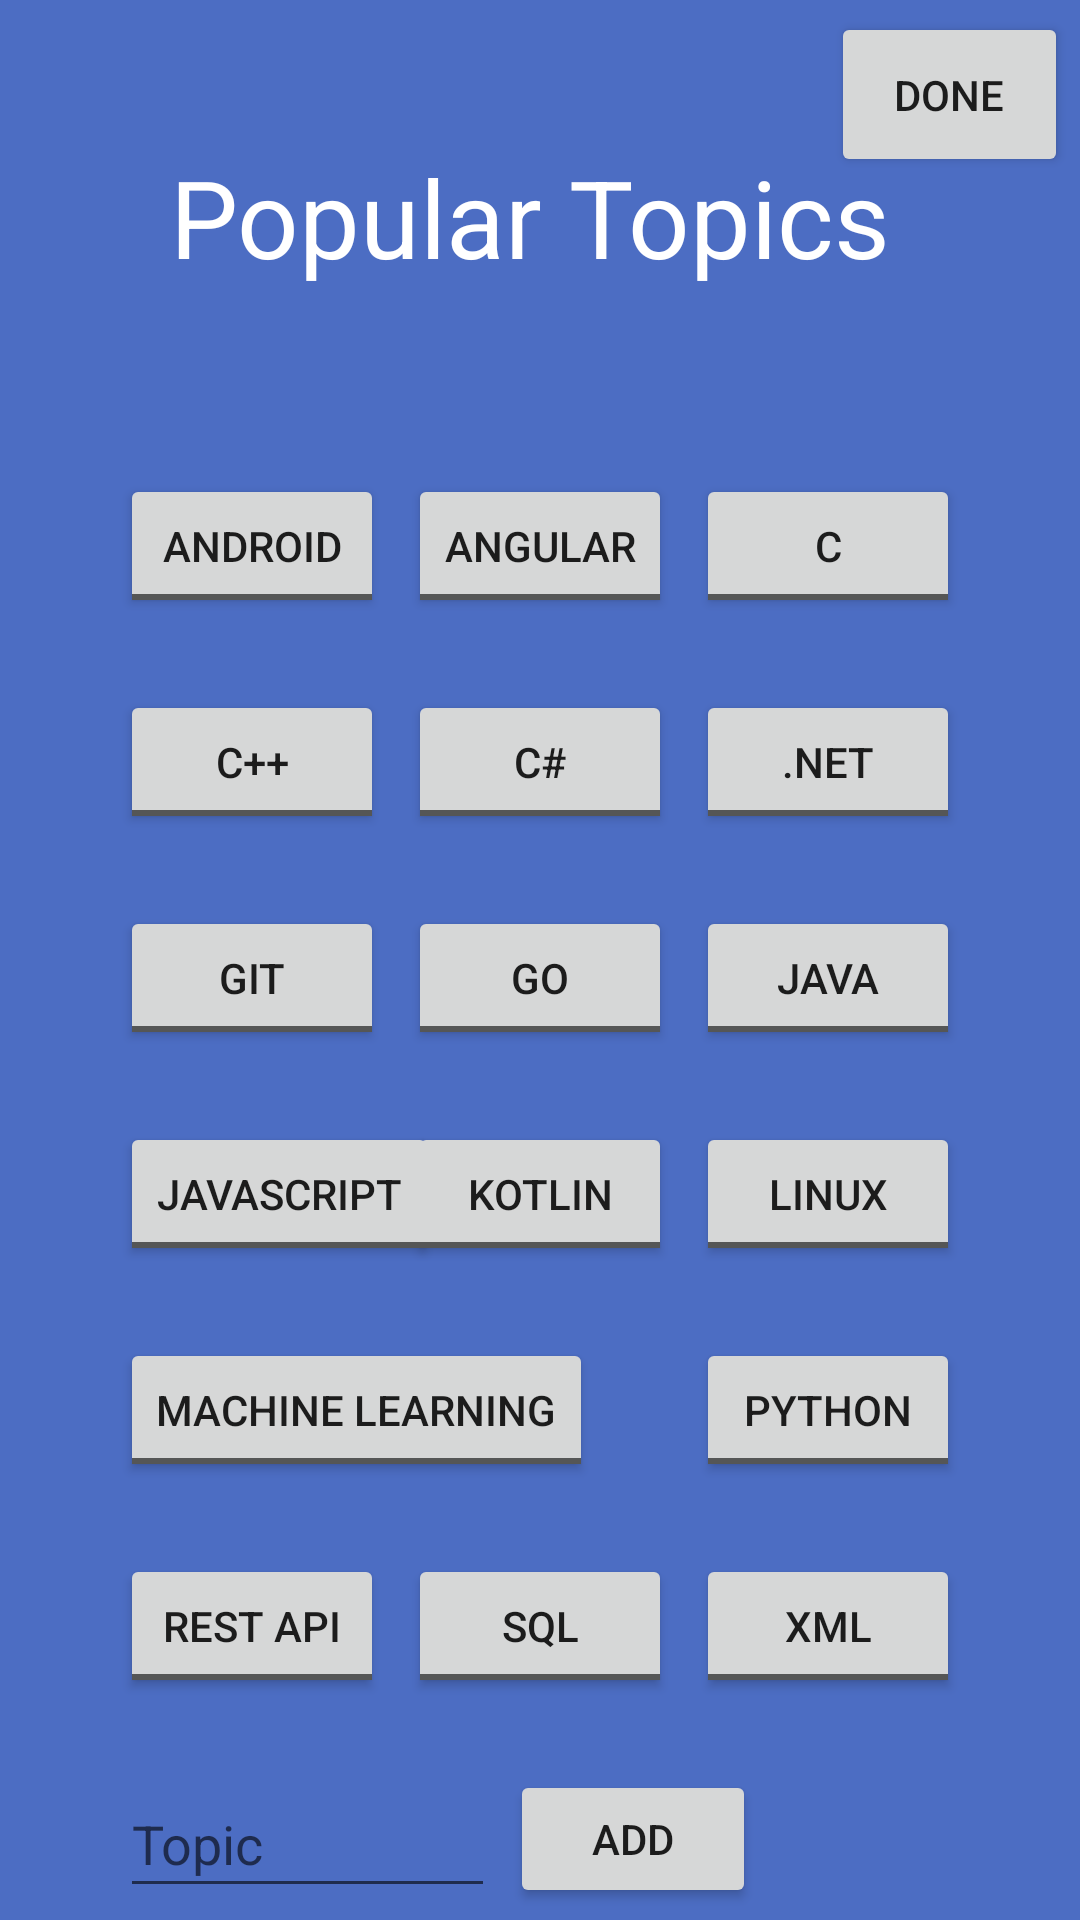

Reconstruct the res/layout file that produces this screen, plus the resources it refers to.
<!-- AndroidManifest.xml: application theme AppTheme.NoActionBar -->
<!-- res/layout/activity_questionaire.xml -->
<?xml version="1.0" encoding="utf-8"?>
<androidx.constraintlayout.widget.ConstraintLayout xmlns:android="http://schemas.android.com/apk/res/android"
    xmlns:app="http://schemas.android.com/apk/res-auto"
    xmlns:tools="http://schemas.android.com/tools"
    android:layout_width="match_parent"
    android:layout_height="match_parent"
    android:background="@color/primary1"
    tools:context=".QuestionaireActivity">

    <ToggleButton
        android:id="@+id/toggleButton32"
        style="@style/QuestionaireButtonStyle"
        android:layout_width="wrap_content"
        android:layout_height="wrap_content"
        android:onClick="buttonClicked"
        android:text="ToggleButton"
        android:textOff="Linux"
        android:textOn="Linux"
        app:layout_constraintStart_toStartOf="@+id/toggleButton27"
        app:layout_constraintTop_toTopOf="@+id/toggleButton31" />

    <Button
        android:id="@+id/button2"
        style="@style/QuestionaireButtonStyle"
        android:layout_width="82dp"
        android:layout_height="46dp"
        android:layout_marginStart="5dp"
        android:onClick="addCustomTopic"
        android:text="Add"
        app:layout_constraintStart_toEndOf="@+id/editTextTextTopic"
        app:layout_constraintTop_toTopOf="@+id/editTextTextTopic" />

    <EditText
        android:id="@+id/editTextTextTopic"
        android:layout_width="125dp"
        android:layout_height="46dp"
        android:layout_marginTop="24sp"
        android:ems="10"
        android:hint="Topic"
        android:inputType="text"
        android:textColor="#FFFFFF"
        app:layout_constraintStart_toStartOf="@+id/toggleButton37"
        app:layout_constraintTop_toBottomOf="@+id/toggleButton37" />

    <ToggleButton
        android:id="@+id/toggleButton3"
        style="@style/QuestionaireButtonStyle"
        android:layout_width="wrap_content"
        android:layout_height="wrap_content"
        android:layout_marginEnd="40dp"
        android:onClick="buttonClicked"
        android:text="ToggleButton"
        android:textOff="C"
        android:textOn="C"
        app:layout_constraintEnd_toEndOf="parent"
        app:layout_constraintTop_toTopOf="@+id/toggleButton2" />

    <ToggleButton
        android:id="@+id/toggleButton35"
        style="@style/QuestionaireButtonStyle"
        android:layout_width="wrap_content"
        android:layout_height="wrap_content"
        android:layout_marginTop="24sp"
        android:onClick="buttonClicked"
        android:text="ToggleButton"
        android:textOff="Machine learning"
        android:textOn="Machine learning"
        app:layout_constraintStart_toStartOf="@+id/toggleButton30"
        app:layout_constraintTop_toBottomOf="@+id/toggleButton30" />

    <ToggleButton
        android:id="@+id/toggleButton33"
        style="@style/QuestionaireButtonStyle"
        android:layout_width="wrap_content"
        android:layout_height="wrap_content"
        android:onClick="buttonClicked"
        android:text="ToggleButton"
        android:textOff="Python"
        android:textOn="Python"
        app:layout_constraintStart_toStartOf="@+id/toggleButton32"
        app:layout_constraintTop_toTopOf="@+id/toggleButton35" />

    <ToggleButton
        android:id="@+id/toggleButton30"
        style="@style/QuestionaireButtonStyle"
        android:layout_width="wrap_content"
        android:layout_height="wrap_content"
        android:layout_marginTop="24sp"
        android:onClick="buttonClicked"
        android:text="ToggleButton"
        android:textOff="Javascript"
        android:textOn="Javascript"
        app:layout_constraintStart_toStartOf="@+id/toggleButton28"
        app:layout_constraintTop_toBottomOf="@+id/toggleButton28" />

    <ToggleButton
        android:id="@+id/toggleButton31"
        style="@style/QuestionaireButtonStyle"
        android:layout_width="wrap_content"
        android:layout_height="wrap_content"
        android:onClick="buttonClicked"
        android:text="ToggleButton"
        android:textOff="Kotlin"
        android:textOn="Kotlin"
        app:layout_constraintStart_toEndOf="@+id/toggleButton30"
        app:layout_constraintStart_toStartOf="@+id/toggleButton29"
        app:layout_constraintTop_toTopOf="@+id/toggleButton30" />

    <ToggleButton
        android:id="@+id/toggleButton27"
        style="@style/QuestionaireButtonStyle"
        android:layout_width="wrap_content"
        android:layout_height="wrap_content"
        android:onClick="buttonClicked"
        android:text="ToggleButton"
        android:textOff="Java"
        android:textOn="Java"
        app:layout_constraintStart_toStartOf="@+id/toggleButton25"
        app:layout_constraintTop_toTopOf="@+id/toggleButton29" />

    <ToggleButton
        android:id="@+id/toggleButton28"
        style="@style/QuestionaireButtonStyle"
        android:layout_width="wrap_content"
        android:layout_height="wrap_content"
        android:layout_marginTop="24sp"
        android:onClick="buttonClicked"
        android:text="ToggleButton"
        android:textOff="Git"
        android:textOn="Git"
        app:layout_constraintStart_toStartOf="@+id/toggleButton26"
        app:layout_constraintTop_toBottomOf="@+id/toggleButton26" />

    <ToggleButton
        android:id="@+id/toggleButton29"
        style="@style/QuestionaireButtonStyle"
        android:layout_width="wrap_content"
        android:layout_height="wrap_content"
        android:onClick="buttonClicked"
        android:text="ToggleButton"
        android:textOff="Go"
        android:textOn="Go"
        app:layout_constraintStart_toEndOf="@+id/toggleButton28"
        app:layout_constraintStart_toStartOf="@+id/toggleButton24"
        app:layout_constraintTop_toTopOf="@+id/toggleButton28" />

    <ToggleButton
        android:id="@+id/toggleButton"
        style="@style/QuestionaireButtonStyle"
        android:layout_width="wrap_content"
        android:layout_height="wrap_content"
        android:layout_marginStart="32dp"
        android:layout_marginTop="48sp"
        android:onClick="buttonClicked"
        android:textOff="Android"
        android:textOn="Android"
        app:layout_constraintEnd_toStartOf="@+id/toggleButton2"
        app:layout_constraintHorizontal_bias="0.102"
        app:layout_constraintStart_toStartOf="parent"
        app:layout_constraintTop_toBottomOf="@+id/textView2" />

    <ToggleButton
        android:id="@+id/toggleButton26"
        style="@style/QuestionaireButtonStyle"
        android:layout_width="wrap_content"
        android:layout_height="wrap_content"
        android:layout_marginTop="24sp"
        android:onClick="buttonClicked"
        android:text="ToggleButton"
        android:textOff="C++"
        android:textOn="C++"
        app:layout_constraintStart_toStartOf="@+id/toggleButton"
        app:layout_constraintTop_toBottomOf="@+id/toggleButton" />

    <ToggleButton
        android:id="@+id/toggleButton24"
        style="@style/QuestionaireButtonStyle"
        android:layout_width="wrap_content"
        android:layout_height="wrap_content"
        android:onClick="buttonClicked"
        android:text="ToggleButton"
        android:textOff="C#"
        android:textOn="C#"
        app:layout_constraintStart_toEndOf="@+id/toggleButton26"
        app:layout_constraintStart_toStartOf="@+id/toggleButton2"
        app:layout_constraintTop_toTopOf="@+id/toggleButton26" />

    <ToggleButton
        android:id="@+id/toggleButton25"
        style="@style/QuestionaireButtonStyle"
        android:layout_width="wrap_content"
        android:layout_height="wrap_content"
        android:onClick="buttonClicked"
        android:text="ToggleButton"
        android:textOff=".NET"
        android:textOn=".NET"
        app:layout_constraintStart_toStartOf="@+id/toggleButton3"
        app:layout_constraintTop_toTopOf="@+id/toggleButton24" />

    <ToggleButton
        android:id="@+id/toggleButton36"
        style="@style/QuestionaireButtonStyle"
        android:layout_width="wrap_content"
        android:layout_height="wrap_content"
        android:onClick="buttonClicked"
        android:text="ToggleButton"
        android:textOff="XML"
        android:textOn="XML"
        app:layout_constraintStart_toStartOf="@+id/toggleButton33"
        app:layout_constraintTop_toTopOf="@+id/toggleButton38" />

    <ToggleButton
        android:id="@+id/toggleButton37"
        style="@style/QuestionaireButtonStyle"
        android:layout_width="wrap_content"
        android:layout_height="wrap_content"
        android:layout_marginTop="24sp"
        android:onClick="buttonClicked"
        android:text="ToggleButton"
        android:textOff="REST API"
        android:textOn="REST API"
        app:layout_constraintStart_toStartOf="@+id/toggleButton35"
        app:layout_constraintTop_toBottomOf="@+id/toggleButton35" />

    <ToggleButton
        android:id="@+id/toggleButton38"
        style="@style/QuestionaireButtonStyle"
        android:layout_width="wrap_content"
        android:layout_height="wrap_content"
        android:onClick="buttonClicked"
        android:text="ToggleButton"
        android:textOff="SQL"
        android:textOn="SQL"
        app:layout_constraintStart_toEndOf="@+id/toggleButton37"
        app:layout_constraintStart_toStartOf="@+id/toggleButton31"
        app:layout_constraintTop_toTopOf="@+id/toggleButton37" />

    <ToggleButton
        android:id="@+id/toggleButton2"
        style="@style/QuestionaireButtonStyle"
        android:layout_width="wrap_content"
        android:layout_height="wrap_content"
        android:onClick="buttonClicked"
        android:text="ToggleButton"
        android:textOff="Angular"
        android:textOn="Angular"
        app:layout_constraintEnd_toStartOf="@+id/toggleButton3"
        app:layout_constraintStart_toEndOf="@+id/toggleButton"
        app:layout_constraintTop_toTopOf="@+id/toggleButton" />

    <TextView
        android:id="@+id/textView2"
        android:layout_width="246dp"
        android:layout_height="62dp"
        android:layout_marginStart="32sp"
        android:layout_marginTop="48sp"
        android:layout_marginEnd="32sp"
        android:layout_marginBottom="72sp"
        android:text="Popular Topics"
        android:textColor="	#FFFFFF"
        android:textSize="36sp"
        app:layout_constraintBottom_toTopOf="@+id/toggleButton2"
        app:layout_constraintEnd_toEndOf="parent"
        app:layout_constraintHorizontal_bias="0.496"
        app:layout_constraintStart_toStartOf="parent"
        app:layout_constraintTop_toTopOf="parent"
        app:layout_constraintVertical_bias="0.0" />

    <Button
        android:id="@+id/button6"
        style="@style/QuestionaireButtonStyle"
        android:layout_width="79dp"
        android:layout_height="55dp"
        android:layout_marginTop="4dp"
        android:layout_marginEnd="4dp"
        android:onClick="goNext"
        android:text="Done"
        app:layout_constraintEnd_toEndOf="parent"
        app:layout_constraintTop_toTopOf="parent" />

</androidx.constraintlayout.widget.ConstraintLayout>
<!-- resources referenced by this layout -->
<resources>
  <color name="primary1">#4C6DC3</color>
  <style name="AppTheme.NoActionBar">
          <item name="windowNoTitle">true</item>
          <item name="windowActionBar">false</item>
          <item name="android:windowFullscreen">true</item>
          <item name="android:windowContentOverlay">@null</item>
      </style>
</resources>
